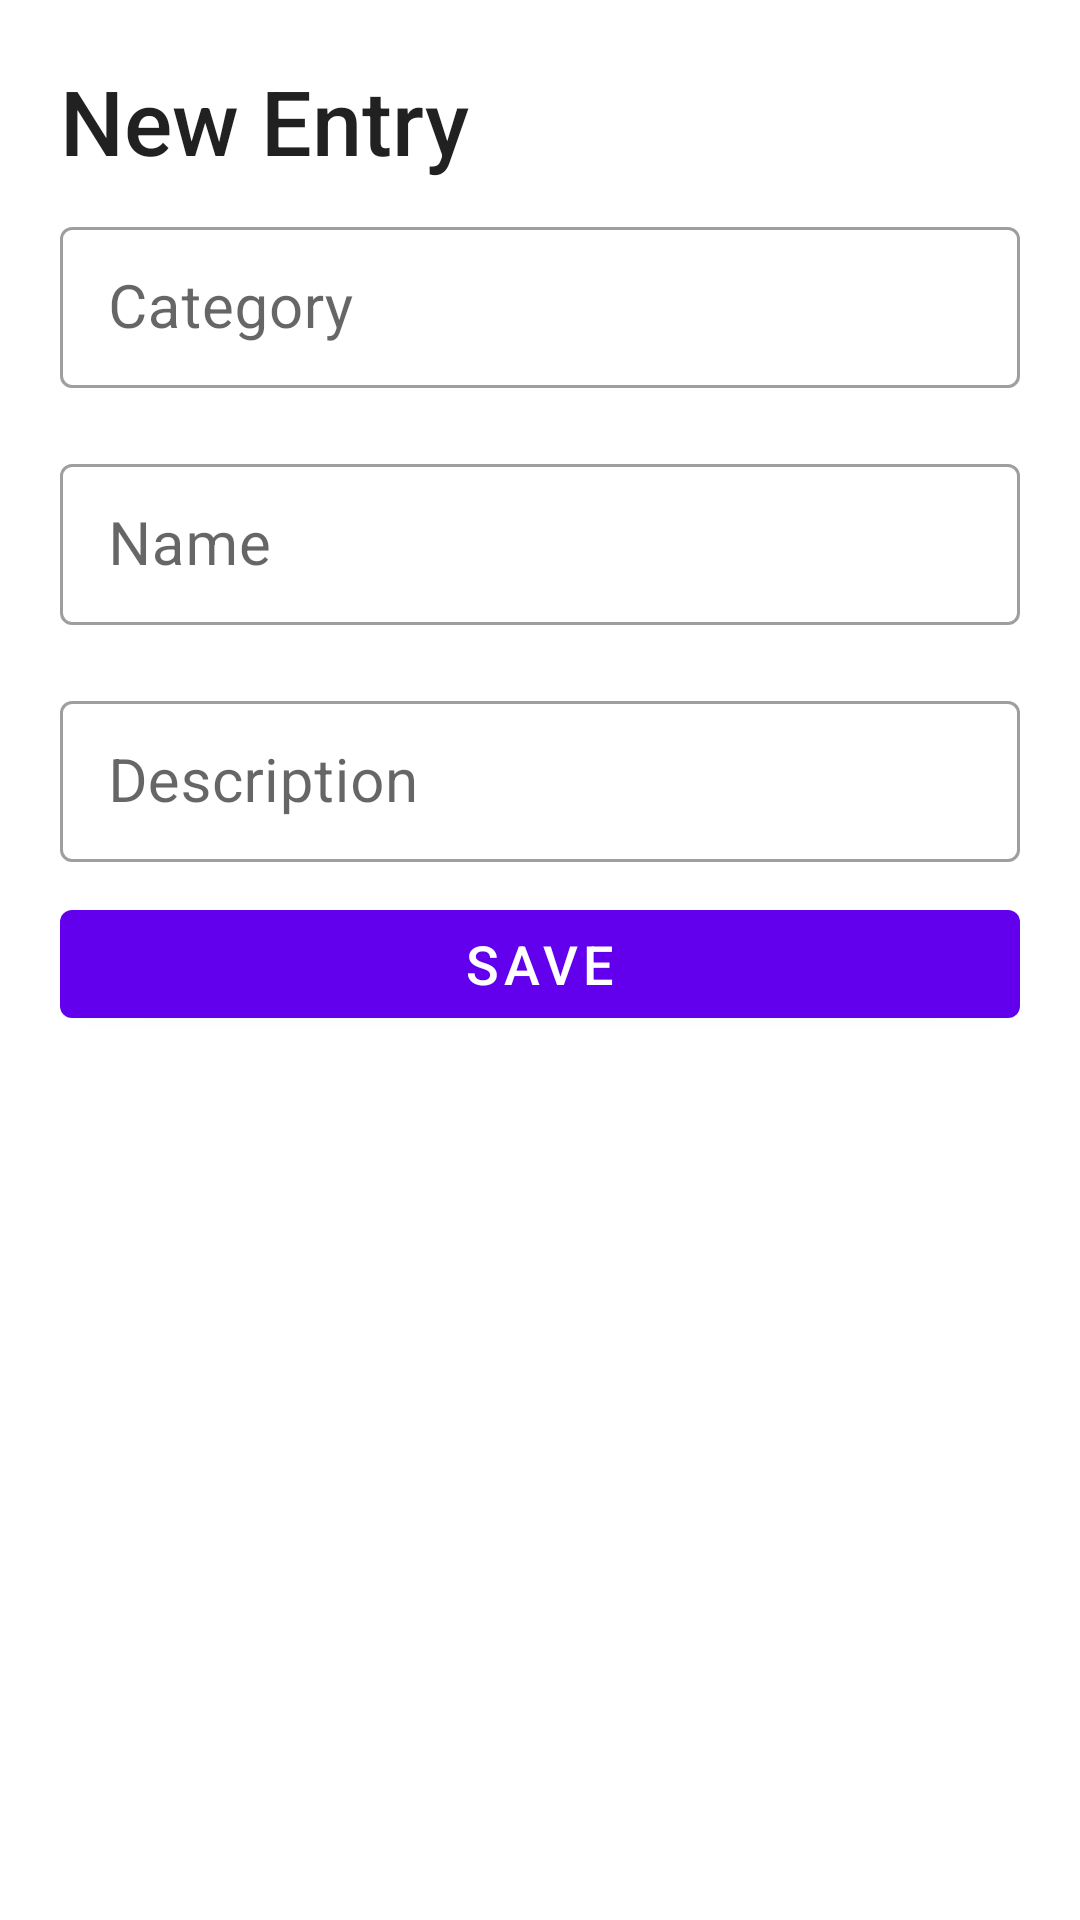

Here is an Android app screen rendered from its layout file. Give the layout XML and the strings, colors and styles it references.
<!-- AndroidManifest.xml: application theme Theme.NewEntry -->
<!-- res/layout/fragment_new_entrysheet.xml -->
<?xml version="1.0" encoding="utf-8"?>
<LinearLayout
    android:orientation="vertical"
    xmlns:android="http://schemas.android.com/apk/res/android"
    xmlns:tools="http://schemas.android.com/tools"
    android:layout_width="match_parent"
    android:layout_height="match_parent"
    tools:context=".NewEntrysheet">

    <TextView
        android:layout_width="match_parent"
        android:layout_height="wrap_content"
        android:text="New Entry"
        android:textSize="30sp"
        android:layout_marginTop="20dp"
        android:layout_marginStart="20dp"
        style="@style/TextAppearance.AppCompat.Title"/>


    <com.google.android.material.textfield.TextInputLayout
        style="@style/Widget.MaterialComponents.TextInputLayout.OutlinedBox.Dense"
        android:layout_width="match_parent"
        android:layout_height="59dp"
        android:layout_marginHorizontal="20dp"
        android:layout_marginVertical="10dp">

        <com.google.android.material.textfield.TextInputEditText
            android:id="@+id/entryCategory"
            android:layout_width="match_parent"
            android:layout_height="match_parent"
            android:hint="Category"
            android:textSize="20sp"/>

    </com.google.android.material.textfield.TextInputLayout>

    <com.google.android.material.textfield.TextInputLayout
        style="@style/Widget.MaterialComponents.TextInputLayout.OutlinedBox.Dense"
        android:layout_width="match_parent"
        android:layout_height="59dp"
        android:layout_marginHorizontal="20dp"
        android:layout_marginVertical="10dp">

        <com.google.android.material.textfield.TextInputEditText
            android:id="@+id/entryName"
            android:layout_width="match_parent"
            android:layout_height="match_parent"
            android:hint="Name"
            android:textSize="20sp"/>

    </com.google.android.material.textfield.TextInputLayout>

    <com.google.android.material.textfield.TextInputLayout
        style="@style/Widget.MaterialComponents.TextInputLayout.OutlinedBox.Dense"
        android:layout_width="match_parent"
        android:layout_height="59dp"
        android:layout_marginHorizontal="20dp"
        android:layout_marginVertical="10dp">

        <com.google.android.material.textfield.TextInputEditText
            android:id="@+id/entryDesc"
            android:layout_width="match_parent"
            android:layout_height="match_parent"
            android:hint="Description"
            android:textSize="20sp"/>

    </com.google.android.material.textfield.TextInputLayout>

    <com.google.android.material.button.MaterialButton
        android:id="@+id/saveButton"
        android:layout_width="match_parent"
        android:layout_height="wrap_content"
        android:layout_gravity="center"
        android:layout_marginHorizontal="20dp"
        android:text="Save"
        android:textSize="18sp"/>

</LinearLayout>
<!-- resources referenced by this layout -->
<resources>
  <style name="Theme.NewEntry" parent="Theme.MaterialComponents.DayNight.DarkActionBar">
          
          <item name="colorPrimary">@color/purple_500</item>
          <item name="colorPrimaryVariant">@color/purple_700</item>
          <item name="colorOnPrimary">@color/white</item>
          
          <item name="colorSecondary">@color/teal_200</item>
          <item name="colorSecondaryVariant">@color/teal_700</item>
          <item name="colorOnSecondary">@color/black</item>
          
          <item name="android:statusBarColor">?attr/colorPrimaryVariant</item>
          
      </style>
  <!-- not gathered from this repository: default colours our renderer supplied (Android Studio template values) -->
  <color name="purple_500">#FF6200EE</color>
  <color name="purple_700">#FF3700B3</color>
  <color name="teal_200">#FF03DAC5</color>
  <color name="teal_700">#FF018786</color>
  <color name="black">#FF000000</color>
  <color name="white">#FFFFFFFF</color>
</resources>
